Run: headless pygame with SDL's dummy video driver; simulated clock (each Clock.tick advances the game by its frame time, no real sleeping); random seed 0; keys injected as events and as key.get_pressed() state; no mouse input.
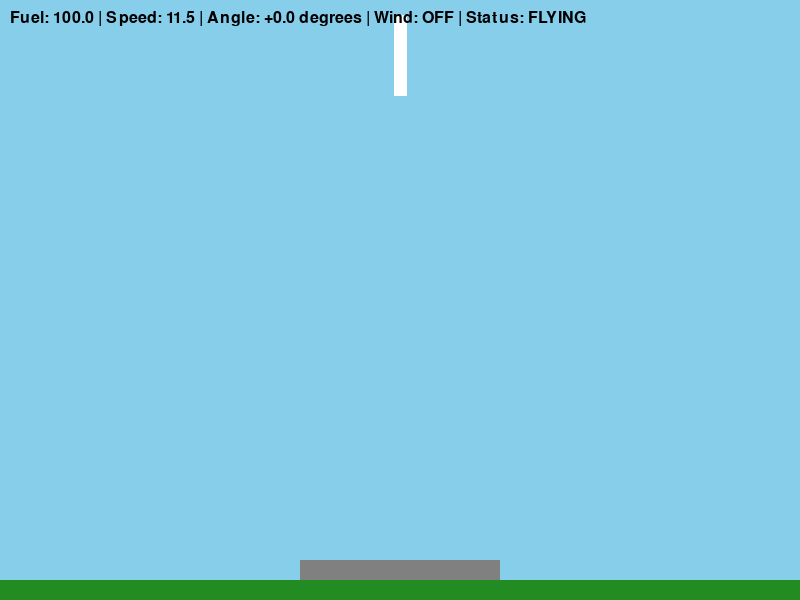
Frame 1 of 4 · flips 1–60 · no input
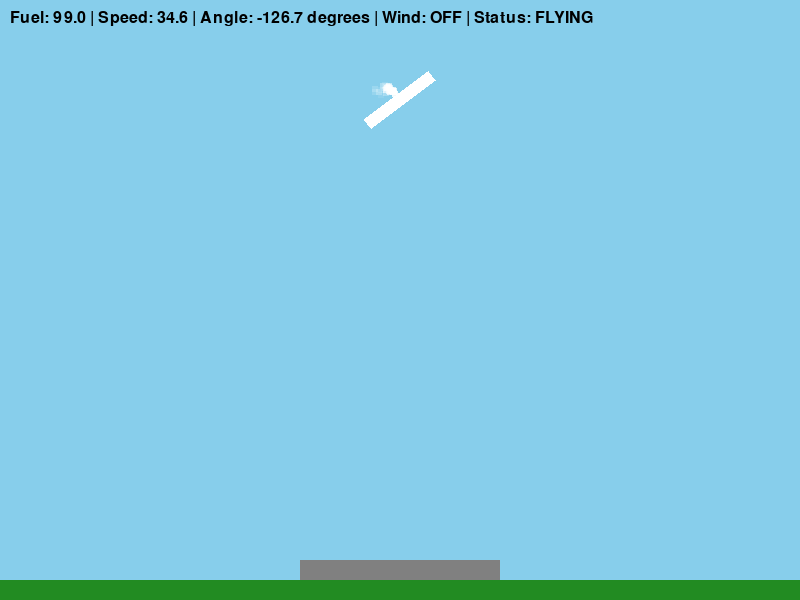
Frame 2 of 4 · flips 61–180 · tapped SPACE, RETURN · held RIGHT (→), D
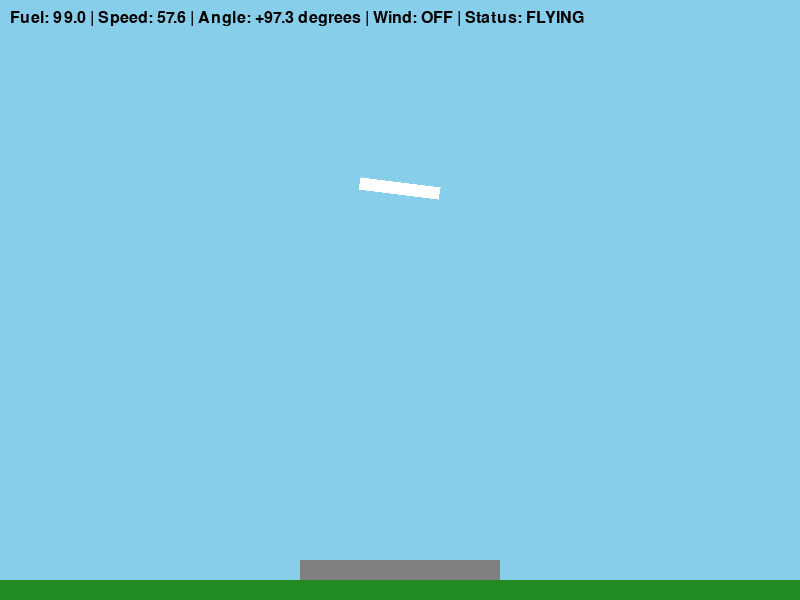
Frame 3 of 4 · flips 181–300 · held DOWN (↓), S
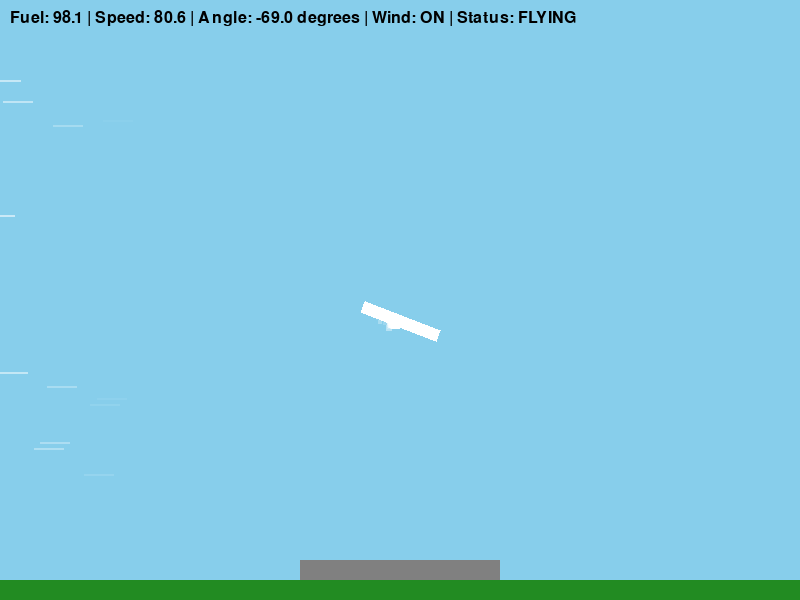
Frame 4 of 4 · flips 301–420 · held LEFT (←), A, UP (↑), W

The pygame program that drew these frames:

import pygame
import math
import sys
import random

# ------------------------------------------------------------
# Configuration – simple ON/OFF wind with W key
# ------------------------------------------------------------
WIDTH, HEIGHT = 800, 600
SKY_BLUE      = (135, 206, 235)
GROUND_GREEN  = (34, 139, 34)
PAD_GREY      = (128, 128, 128)
WHITE         = (255, 255, 255)
YELLOW        = (255, 220, 50)

GRAVITY       = 12.0
DT            = 0.016
THRUST_POWER  = 700.0
SIDE_POWER    = 1800.0
WIND_FORCE    = 8.0

# landing tolerance
MAX_LAND_SPEED = 8.0

# wind visualisation
wind_lines = []
particles = []

# ------------------------------------------------------------
# Wind line spawner – only when wind is ON (rightward)
# ------------------------------------------------------------
def spawn_wind_line():
    y = random.randint(50, HEIGHT-100)
    wind_lines.append({
        'pos': pygame.Vector2(-50, y),
        'vel': pygame.Vector2(WIND_FORCE * 10, 0),
        'life': 2.0
    })

# ------------------------------------------------------------
# Thruster particles – small, vertical, under rocket only
# ------------------------------------------------------------
def spawn_main_particles(rocket):
    if rocket.fuel <= 0 or rocket.landed or rocket.crashed: return
    base = pygame.Vector2(0, rocket.size[1]//2).rotate(rocket.angle) + rocket.pos
    width = rocket.size[0] * 0.8
    for _ in range(8):
        offset_x = random.uniform(-width/2, width/2)
        speed = random.uniform(80, 150)
        life = random.uniform(0.2, 0.4)
        particles.append({
            'pos': base + pygame.Vector2(offset_x, 0),
            'vel': pygame.Vector2(0, speed).rotate(rocket.angle),
            'life': life,
            'max_life': life,
            'color': random.choice([YELLOW, WHITE]),
            'size': random.uniform(3, 6)
        })

def spawn_side_particles(rocket, side):
    if rocket.fuel <= 0 or rocket.landed or rocket.crashed: return
    offset = pygame.Vector2(rocket.size[0]//2, 0).rotate(rocket.angle)
    if side == 'left': offset = -offset
    tip = offset + rocket.pos
    for _ in range(3):
        angle = rocket.angle + 90 + random.uniform(-30, 30) if side == 'left' else rocket.angle - 90 + random.uniform(-30, 30)
        speed = random.uniform(60, 100)
        life = random.uniform(0.15, 0.25)
        particles.append({
            'pos': tip.copy(),
            'vel': pygame.Vector2(0, 1).rotate(angle) * speed,
            'life': life,
            'max_life': life,
            'color': WHITE,
            'size': random.uniform(2, 4)
        })

# ------------------------------------------------------------
# Rocket – 2× size, no auto-upright
# ------------------------------------------------------------
class Rocket:
    def __init__(self, x, y, mass=10.0, fuel=100.0):
        self.pos   = pygame.Vector2(x, y)
        self.vel   = pygame.Vector2(0, 0)
        self.angle = 0.0
        self.omega = 0.0
        self.mass  = mass
        self.fuel  = fuel
        self.size  = (12, 80)
        self.landed = False
        self.crashed = False

    def main_thrust(self, dt):
        if self.fuel <= 0 or self.landed or self.crashed: return
        direction = pygame.Vector2(0, -1).rotate(self.angle)
        acc = direction * (THRUST_POWER / self.mass)
        self.vel += acc * dt
        self.fuel -= 1.0 * dt
        if self.fuel < 0: self.fuel = 0
        spawn_main_particles(self)

    def left_thruster(self, dt):
        if self.fuel <= 0 or self.landed or self.crashed: return
        ang_acc = SIDE_POWER / self.mass
        self.omega -= ang_acc * dt
        self.fuel -= 0.5 * dt
        if self.fuel < 0: self.fuel = 0
        spawn_side_particles(self, 'left')

    def right_thruster(self, dt):
        if self.fuel <= 0 or self.landed or self.crashed: return
        ang_acc = SIDE_POWER / self.mass
        self.omega += ang_acc * dt
        self.fuel -= 0.5 * dt
        if self.fuel < 0: self.fuel = 0
        spawn_side_particles(self, 'right')

    def update(self, dt, wind=0.0, pad_top=None, floor_y=None):
        if self.landed or self.crashed:
            self.vel = pygame.Vector2(0, 0)
            self.omega = 0.0
            return

        self.vel.y += GRAVITY * dt
        self.vel.x += (wind / self.mass) * dt
        self.pos   += self.vel * dt
        self.angle += self.omega * dt
        self.omega *= 0.99
        self.angle = (self.angle + 180) % 360 - 180

        half_h = self.size[1] / 2
        bottom_y = self.pos.y + half_h

        if pad_top is not None and bottom_y >= pad_top:
            self.pos.y = pad_top - half_h
            self.vel.y = 0
            return

        if floor_y is not None and bottom_y >= floor_y:
            self.pos.y = floor_y - half_h
            self.vel.y = 0

    def points(self):
        hw, hh = self.size[0] / 2, self.size[1] / 2
        corners = [(-hw, -hh), (hw, -hh), (hw, hh), (-hw, hh)]
        return [pygame.Vector2(p).rotate(self.angle) + self.pos for p in corners]

    def speed(self):          return self.vel.length()
    def location(self):       return self.pos
    def angular_momentum(self):
        I = self.mass * (self.size[1] / 2) ** 2
        return I * math.radians(self.omega)

# ------------------------------------------------------------
# Main loop – **simple W = toggle wind ON/OFF**
# ------------------------------------------------------------
def main(render=True):
    if render:
        pygame.init()
        screen = pygame.display.set_mode((WIDTH, HEIGHT))
        pygame.display.set_caption("Rocket Landing – Simple Wind")
        clock = pygame.time.Clock()
        font = pygame.font.SysFont(None, 24)

    rocket = Rocket(WIDTH / 2, 50)
    pad    = pygame.Rect(WIDTH / 2 - 100, HEIGHT - 40, 200, 20)
    floor  = pygame.Rect(0, HEIGHT - 20, WIDTH, 20)

    wind_on = False           # simple boolean
    last_wind_toggle = 0
    wind_spawn_timer = 0.0
    landing_message_shown = False

    running = True
    while running:
        if render:
            dt = clock.tick(60) / 1000.0
            for event in pygame.event.get():
                if event.type == pygame.QUIT:
                    running = False
        else:
            dt = DT

        # ----- input -------------------------------------------------
        if render:
            keys = pygame.key.get_pressed()
            now = pygame.time.get_ticks()

            # **W = toggle wind ON/OFF**
            if keys[pygame.K_w] and now - last_wind_toggle > 300:
                wind_on = not wind_on
                last_wind_toggle = now

            if keys[pygame.K_SPACE]:
                rocket.main_thrust(dt)
            if keys[pygame.K_a]:
                rocket.left_thruster(dt)
            if keys[pygame.K_d]:
                rocket.right_thruster(dt)

        # ----- wind line spawning (only when ON) --------------------
        if wind_on and render:
            wind_spawn_timer -= dt
            if wind_spawn_timer <= 0:
                spawn_wind_line()
                wind_spawn_timer = 0.07

        # ----- physics ------------------------------------------------
        wind = WIND_FORCE if wind_on else 0.0
        rocket.update(dt, wind, pad_top=pad.top, floor_y=floor.top)

        # ----- landing / crash ----------------------------------------
        if not (rocket.landed or rocket.crashed):
            half_h = rocket.size[1] / 2
            bottom_y = rocket.pos.y + half_h

            if pad.left <= rocket.pos.x <= pad.right and bottom_y >= pad.top:
                if abs(rocket.vel.y) <= MAX_LAND_SPEED:
                    rocket.landed = True
                    rocket.vel = pygame.Vector2(0, 0)
                    rocket.omega = 0.0
                    if render and not landing_message_shown:
                        print("SUCCESS – landed!")
                        landing_message_shown = True
                else:
                    rocket.crashed = True
                    rocket.vel = pygame.Vector2(0, 0)
                    rocket.omega = 0.0
                    if render and not landing_message_shown:
                        print("CRASH! – too fast")
                        landing_message_shown = True

            elif bottom_y >= floor.top:
                rocket.crashed = True
                rocket.vel = pygame.Vector2(0, 0)
                rocket.omega = 0.0
                if render and not landing_message_shown:
                    print("CRASH! – missed pad")
                    landing_message_shown = True

        # ----- update particles & wind lines -------------------------
        for p in particles[:]:
            p['pos'] += p['vel'] * dt
            p['life'] -= dt
            if p['life'] <= 0:
                particles.remove(p)
            else:
                p['vel'].y += 200 * dt

        for w in wind_lines[:]:
            w['pos'] += w['vel'] * dt
            w['life'] -= dt
            if w['life'] <= 0 or w['pos'].x > WIDTH + 100:
                wind_lines.remove(w)

        # ----- rendering ---------------------------------------------
        if render:
            screen.fill(SKY_BLUE)
            pygame.draw.rect(screen, GROUND_GREEN, floor)
            pygame.draw.rect(screen, PAD_GREY, pad)

            # wind lines
            if wind_on:
                for w in wind_lines:
                    alpha = int(180 * (w['life'] / 2.0))
                    s = pygame.Surface((30, 2), pygame.SRCALPHA)
                    s.fill((255, 255, 255, alpha))
                    screen.blit(s, (w['pos'].x, w['pos'].y))

            # rocket
            pygame.draw.polygon(screen, WHITE, rocket.points())

            # thruster particles
            for p in particles:
                alpha = int(255 * (p['life'] / p['max_life']))
                size = int(p.get('size', 4))
                s = pygame.Surface((size*2, size*2), pygame.SRCALPHA)
                s.fill((*p['color'][:3], alpha))
                screen.blit(s, (p['pos'].x - size, p['pos'].y - size))

            # HUD
            status = "LANDED" if rocket.landed else ("CRASHED" if rocket.crashed else "FLYING")
            info = (f"Fuel: {rocket.fuel:.1f} | "
                    f"Speed: {rocket.speed():.1f} | "
                    f"Angle: {rocket.angle:+.1f} degrees | "
                    f"Wind: {'ON' if wind_on else 'OFF'} | "
                    f"Status: {status}")
            txt = font.render(info, True, (0, 0, 0))
            screen.blit(txt, (10, 10))

            pygame.display.flip()

    if render:
        pygame.quit()
        sys.exit()

if __name__ == "__main__":
    main(render=True)
